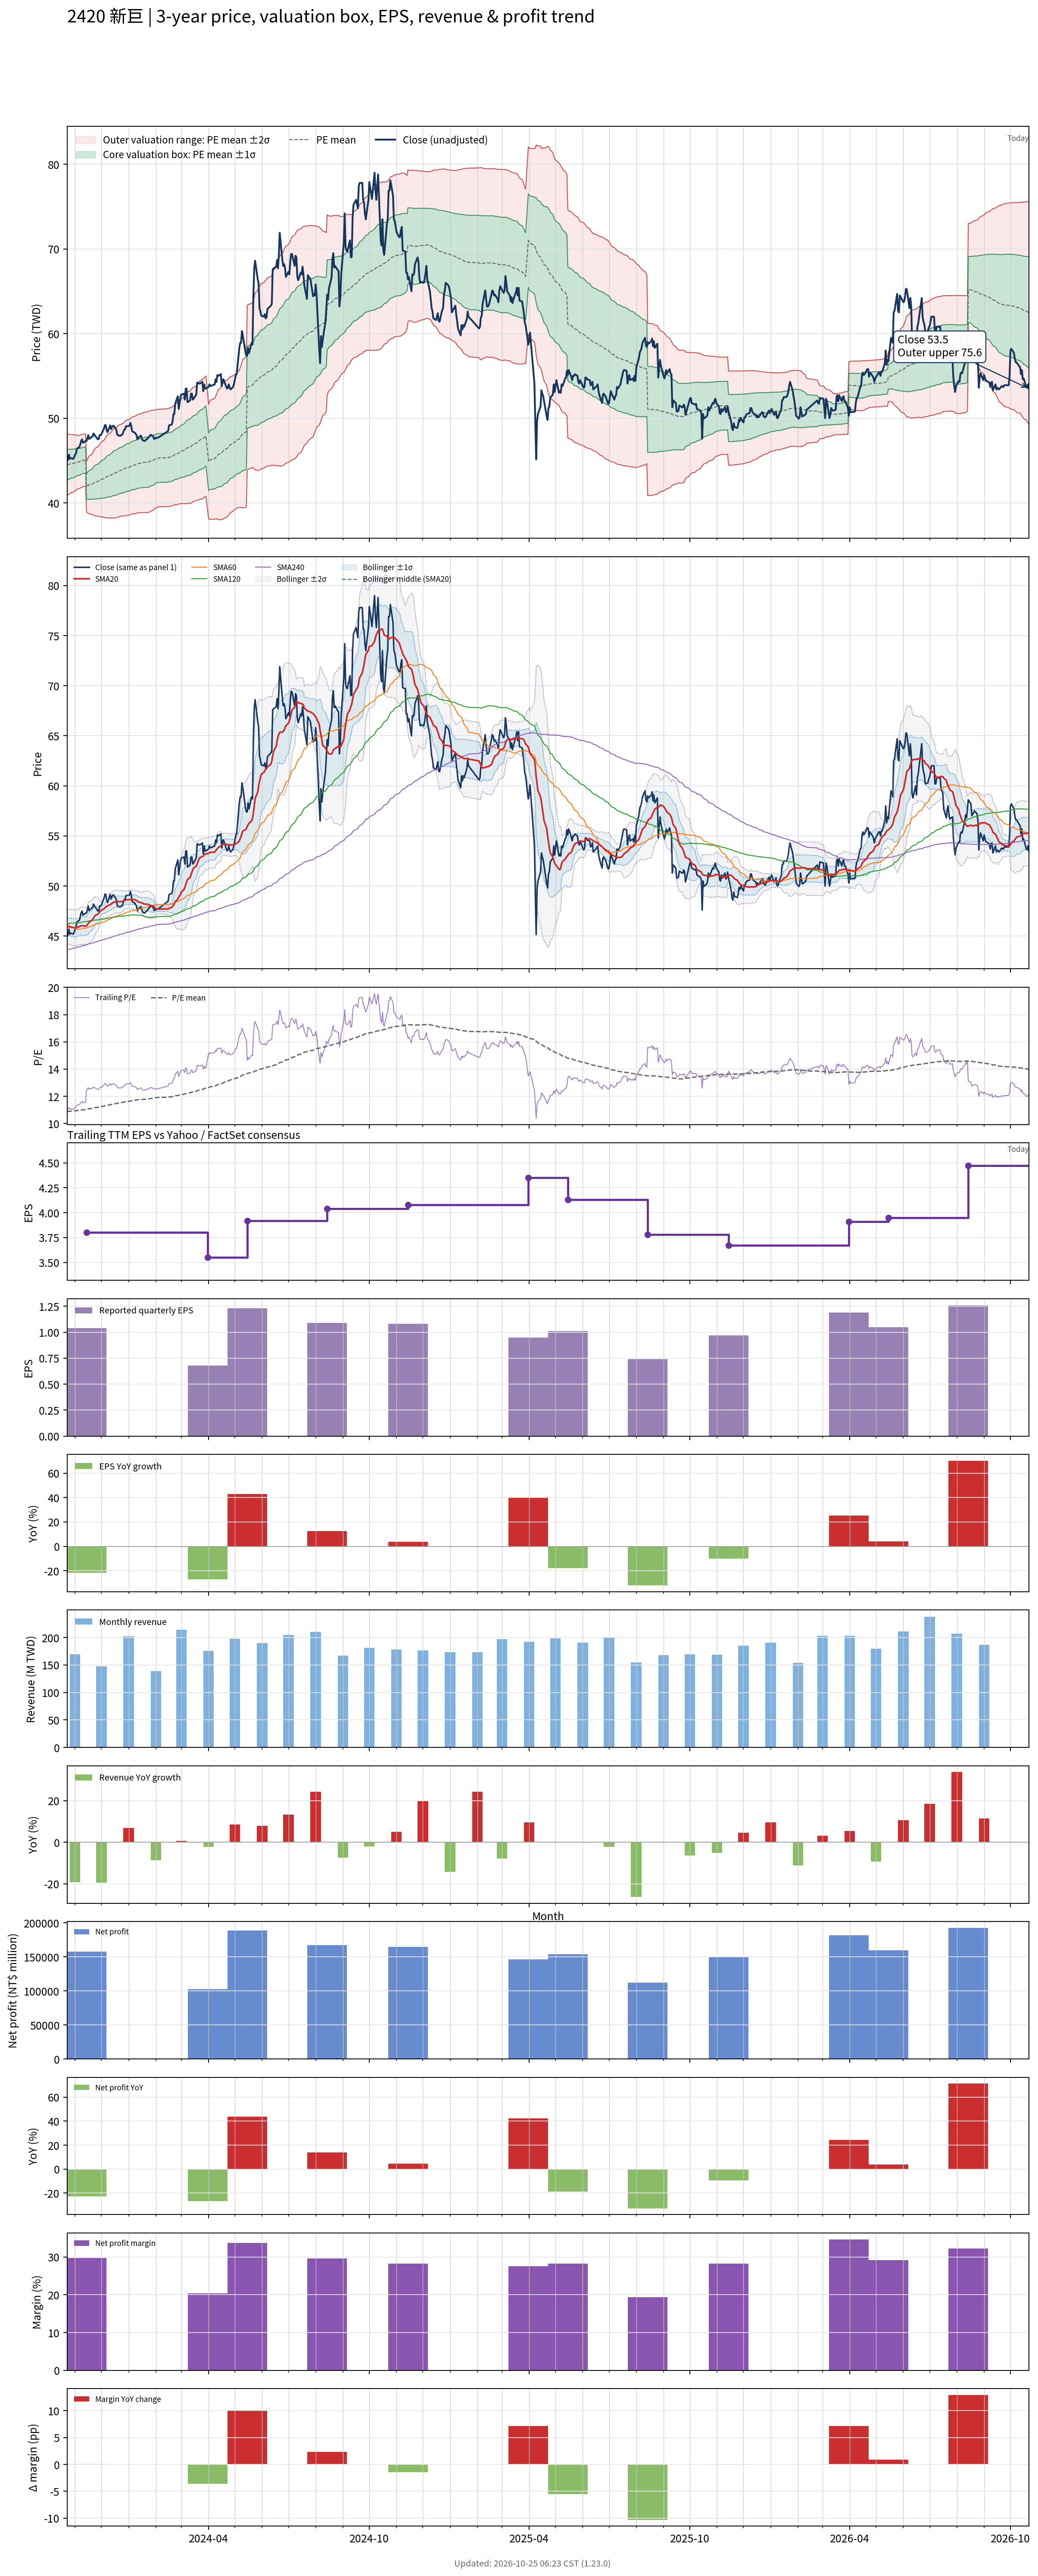

Data behind this chart, as committed beside it:
# chart-version: skill-stock-dynamic-val…
date, close, available_date, period_end, eps, ttm_eps, pe, pe_mean, pe_std, price_m2, price_m1, price_mean, price_p1, price_p2, forward_eps, forward_pe, forward_pe_mean, forward_pe_std, forward_price_m2, forward_price_m1, forward_price_mean, forward_price_p1, forward_price_p2, sma20
2023-10-23, 44.95, 2023-08-14, 2023-06-30, 0.97, 4.09, 10.99, 10.88, 0.4445, 40.85, 42.67, 44.49, 46.31, 48.12, , , , , , , , , , 45.93
2023-10-24, 45.15, 2023-08-14, 2023-06-30, 0.97, 4.09, 11.04, 10.89, 0.4386, 40.93, 42.73, 44.52, 46.32, 48.11, , , , , , , , , , 45.93
2023-10-25, 45.7, 2023-08-14, 2023-06-30, 0.97, 4.09, 11.17, 10.89, 0.4333, 41.01, 42.79, 44.56, 46.33, 48.1, , , , , , , , , , 45.95
2023-10-26, 45.2, 2023-08-14, 2023-06-30, 0.97, 4.09, 11.05, 10.9, 0.427, 41.1, 42.85, 44.59, 46.34, 48.08, , , , , , , , , , 45.92
2023-10-27, 45.3, 2023-08-14, 2023-06-30, 0.97, 4.09, 11.08, 10.91, 0.4209, 41.18, 42.9, 44.62, 46.35, 48.07, , , , , , , , , , 45.9
2023-10-30, 45.2, 2023-08-14, 2023-06-30, 0.97, 4.09, 11.05, 10.92, 0.414, 41.27, 42.96, 44.66, 46.35, 48.04, , , , , , , , , , 45.85
2023-10-31, 45.4, 2023-08-14, 2023-06-30, 0.97, 4.09, 11.1, 10.93, 0.4094, 41.34, 43.01, 44.69, 46.36, 48.04, , , , , , , , , , 45.83
2023-11-01, 45.7, 2023-08-14, 2023-06-30, 0.97, 4.09, 11.17, 10.93, 0.4037, 41.42, 43.07, 44.72, 46.37, 48.02, , , , , , , , , , 45.82
2023-11-02, 45.8, 2023-08-14, 2023-06-30, 0.97, 4.09, 11.2, 10.94, 0.3985, 41.5, 43.13, 44.76, 46.39, 48.02, , , , , , , , , , 45.81
2023-11-03, 46.4, 2023-08-14, 2023-06-30, 0.97, 4.09, 11.34, 10.95, 0.3906, 41.61, 43.21, 44.8, 46.4, 48, , , , , , , , , , 45.88
2023-11-06, 46.6, 2023-08-14, 2023-06-30, 0.97, 4.09, 11.39, 10.96, 0.3851, 41.7, 43.27, 44.85, 46.42, 48, , , , , , , , , , 45.94
2023-11-07, 46.95, 2023-08-14, 2023-06-30, 0.97, 4.09, 11.48, 10.98, 0.3821, 41.76, 43.33, 44.89, 46.45, 48.01, , , , , , , , , , 46.01
2023-11-08, 47.35, 2023-08-14, 2023-06-30, 0.97, 4.09, 11.58, 10.99, 0.3802, 41.82, 43.38, 44.93, 46.49, 48.04, , , , , , , , , , 46.03
2023-11-09, 47.5, 2023-08-14, 2023-06-30, 0.97, 4.09, 11.61, 11, 0.3798, 41.87, 43.42, 44.98, 46.53, 48.08, , , , , , , , , , 46.04
2023-11-10, 47.1, 2023-08-14, 2023-06-30, 0.97, 4.09, 11.52, 11.01, 0.3781, 41.92, 43.47, 45.02, 46.56, 48.11, , , , , , , , , , 46.02
2023-11-13, 47.3, 2023-08-14, 2023-06-30, 0.97, 4.09, 11.56, 11.02, 0.3764, 41.98, 43.52, 45.06, 46.6, 48.14, , , , , , , , , , 46
2023-11-14, 47.3, 2023-11-14, 2023-09-30, 1.04, 3.8, 12.45, 11.03, 0.3939, 38.94, 40.43, 41.93, 43.43, 44.92, , , , , , , , , , 46.02
2023-11-15, 47.6, 2023-11-14, 2023-09-30, 1.04, 3.8, 12.53, 11.05, 0.4128, 38.86, 40.43, 42, 43.56, 45.13, , , , , , , , , , 46.14
2023-11-16, 48, 2023-11-14, 2023-09-30, 1.04, 3.8, 12.63, 11.07, 0.4339, 38.77, 40.42, 42.06, 43.71, 45.36, , , , , , , , , , 46.27
2023-11-17, 47.55, 2023-11-14, 2023-09-30, 1.04, 3.8, 12.51, 11.09, 0.4493, 38.72, 40.42, 42.13, 43.84, 45.54, , , , , , , , , , 46.4
2023-11-20, 47.8, 2023-11-14, 2023-09-30, 1.04, 3.8, 12.58, 11.1, 0.4655, 38.66, 40.43, 42.2, 43.97, 45.74, , , , , , , , , , 46.55
2023-11-21, 47.85, 2023-11-14, 2023-09-30, 1.04, 3.8, 12.59, 11.12, 0.4813, 38.61, 40.44, 42.27, 44.09, 45.92, , , , , , , , , , 46.68
2023-11-22, 48.2, 2023-11-14, 2023-09-30, 1.04, 3.8, 12.68, 11.14, 0.4985, 38.55, 40.44, 42.33, 44.23, 46.12, , , , , , , , , , 46.8
2023-11-23, 48.05, 2023-11-14, 2023-09-30, 1.04, 3.8, 12.64, 11.16, 0.5138, 38.5, 40.45, 42.4, 44.35, 46.31, , , , , , , , , , 46.95
2023-11-24, 47.9, 2023-11-14, 2023-09-30, 1.04, 3.8, 12.61, 11.18, 0.5274, 38.46, 40.46, 42.47, 44.47, 46.48, , , , , , , , , , 47.08
2023-11-27, 47.5, 2023-11-14, 2023-09-30, 1.04, 3.8, 12.5, 11.19, 0.5385, 38.43, 40.48, 42.53, 44.57, 46.62, , , , , , , , , , 47.19
2023-11-28, 47.55, 2023-11-14, 2023-09-30, 1.04, 3.8, 12.51, 11.21, 0.5497, 38.41, 40.5, 42.58, 44.67, 46.76, , , , , , , , , , 47.3
2023-11-29, 48, 2023-11-14, 2023-09-30, 1.04, 3.8, 12.63, 11.22, 0.5617, 38.38, 40.52, 42.65, 44.78, 46.92, , , , , , , , , , 47.41
2023-11-30, 48, 2023-11-14, 2023-09-30, 1.04, 3.8, 12.63, 11.24, 0.5732, 38.36, 40.54, 42.71, 44.89, 47.07, , , , , , , , , , 47.52
2023-12-01, 48.1, 2023-11-14, 2023-09-30, 1.04, 3.8, 12.66, 11.26, 0.5838, 38.35, 40.56, 42.78, 45, 47.22, , , , , , , , , , 47.61
2023-12-04, 48.8, 2023-11-14, 2023-09-30, 1.04, 3.8, 12.84, 11.28, 0.5982, 38.31, 40.58, 42.85, 45.13, 47.4, , , , , , , , , , 47.72
2023-12-05, 49.2, 2023-11-14, 2023-09-30, 1.04, 3.8, 12.95, 11.3, 0.613, 38.27, 40.6, 42.93, 45.26, 47.59, , , , , , , , , , 47.83
2023-12-06, 49.15, 2023-11-14, 2023-09-30, 1.04, 3.8, 12.93, 11.32, 0.6268, 38.24, 40.63, 43.01, 45.39, 47.77, , , , , , , , , , 47.92
2023-12-07, 48.6, 2023-11-14, 2023-09-30, 1.04, 3.8, 12.79, 11.34, 0.6376, 38.23, 40.65, 43.08, 45.5, 47.92, , , , , , , , , , 47.98
2023-12-08, 48.35, 2023-11-14, 2023-09-30, 1.04, 3.8, 12.72, 11.35, 0.6467, 38.23, 40.69, 43.14, 45.6, 48.06, , , , , , , , , , 48.04
2023-12-11, 49.15, 2023-11-14, 2023-09-30, 1.04, 3.8, 12.93, 11.37, 0.6588, 38.21, 40.71, 43.22, 45.72, 48.22, , , , , , , , , , 48.13
2023-12-12, 48.7, 2023-11-14, 2023-09-30, 1.04, 3.8, 12.82, 11.39, 0.6672, 38.22, 40.75, 43.29, 45.82, 48.36, , , , , , , , , , 48.2
2023-12-13, 48.95, 2023-11-14, 2023-09-30, 1.04, 3.8, 12.88, 11.41, 0.6762, 38.22, 40.79, 43.36, 45.93, 48.5, , , , , , , , , , 48.27
2023-12-14, 49.1, 2023-11-14, 2023-09-30, 1.04, 3.8, 12.92, 11.43, 0.6861, 38.22, 40.83, 43.44, 46.04, 48.65, , , , , , , , , , 48.33
2023-12-15, 49.1, 2023-11-14, 2023-09-30, 1.04, 3.8, 12.92, 11.45, 0.6958, 38.22, 40.86, 43.51, 46.15, 48.8, , , , , , , , , , 48.4
2023-12-18, 48.65, 2023-11-14, 2023-09-30, 1.04, 3.8, 12.8, 11.47, 0.7018, 38.24, 40.91, 43.58, 46.25, 48.91, , , , , , , , , , 48.45
2023-12-19, 48.05, 2023-11-14, 2023-09-30, 1.04, 3.8, 12.64, 11.48, 0.7057, 38.28, 40.96, 43.64, 46.32, 49.01, , , , , , , , , , 48.45
2023-12-20, 48, 2023-11-14, 2023-09-30, 1.04, 3.8, 12.63, 11.5, 0.7089, 38.32, 41.01, 43.71, 46.4, 49.09, , , , , , , , , , 48.45
2023-12-21, 47.95, 2023-11-14, 2023-09-30, 1.04, 3.8, 12.62, 11.52, 0.7109, 38.37, 41.07, 43.77, 46.47, 49.17, , , , , , , , , , 48.44
2023-12-22, 47.9, 2023-11-14, 2023-09-30, 1.04, 3.8, 12.61, 11.54, 0.7132, 38.41, 41.12, 43.83, 46.54, 49.25, , , , , , , , , , 48.44
2023-12-25, 48.1, 2023-11-14, 2023-09-30, 1.04, 3.8, 12.66, 11.55, 0.7165, 38.45, 41.17, 43.89, 46.62, 49.34, , , , , , , , , , 48.47
2023-12-26, 48.4, 2023-11-14, 2023-09-30, 1.04, 3.8, 12.74, 11.57, 0.7224, 38.46, 41.21, 43.95, 46.7, 49.44, , , , , , , , , , 48.51
2023-12-27, 48.65, 2023-11-14, 2023-09-30, 1.04, 3.8, 12.8, 11.58, 0.7284, 38.48, 41.24, 44.01, 46.78, 49.55, , , , , , , , , , 48.55
2023-12-28, 48.7, 2023-11-14, 2023-09-30, 1.04, 3.8, 12.82, 11.6, 0.7342, 38.49, 41.28, 44.07, 46.86, 49.65, , , , , , , , , , 48.58
2023-12-29, 49.05, 2023-11-14, 2023-09-30, 1.04, 3.8, 12.91, 11.62, 0.7391, 38.53, 41.33, 44.14, 46.95, 49.76, , , , , , , , , , 48.63
2024-01-02, 49.1, 2023-11-14, 2023-09-30, 1.04, 3.8, 12.92, 11.64, 0.7427, 38.57, 41.39, 44.22, 47.04, 49.86, , , , , , , , , , 48.64
2024-01-03, 49.45, 2023-11-14, 2023-09-30, 1.04, 3.8, 13.01, 11.66, 0.7474, 38.61, 41.45, 44.29, 47.13, 49.97, , , , , , , , , , 48.66
2024-01-04, 49.05, 2023-11-14, 2023-09-30, 1.04, 3.8, 12.91, 11.67, 0.7503, 38.66, 41.51, 44.36, 47.21, 50.07, , , , , , , , , , 48.65
2024-01-05, 48.45, 2023-11-14, 2023-09-30, 1.04, 3.8, 12.75, 11.69, 0.7527, 38.7, 41.56, 44.42, 47.28, 50.14, , , , , , , , , , 48.64
2024-01-08, 48.3, 2023-11-14, 2023-09-30, 1.04, 3.8, 12.71, 11.7, 0.7578, 38.71, 41.59, 44.47, 47.35, 50.23, , , , , , , , , , 48.64
2024-01-09, 48.15, 2023-11-14, 2023-09-30, 1.04, 3.8, 12.67, 11.71, 0.761, 38.73, 41.62, 44.52, 47.41, 50.3, , , , , , , , , , 48.59
2024-01-10, 48, 2023-11-14, 2023-09-30, 1.04, 3.8, 12.63, 11.73, 0.7626, 38.77, 41.67, 44.57, 47.47, 50.36, , , , , , , , , , 48.55
2024-01-11, 47.5, 2023-11-14, 2023-09-30, 1.04, 3.8, 12.5, 11.74, 0.7637, 38.81, 41.71, 44.61, 47.51, 50.42, , , , , , , , , , 48.48
2024-01-12, 47.7, 2023-11-14, 2023-09-30, 1.04, 3.8, 12.55, 11.75, 0.7656, 38.84, 41.75, 44.66, 47.56, 50.47, , , , , , , , , , 48.41
... 670 more rows
